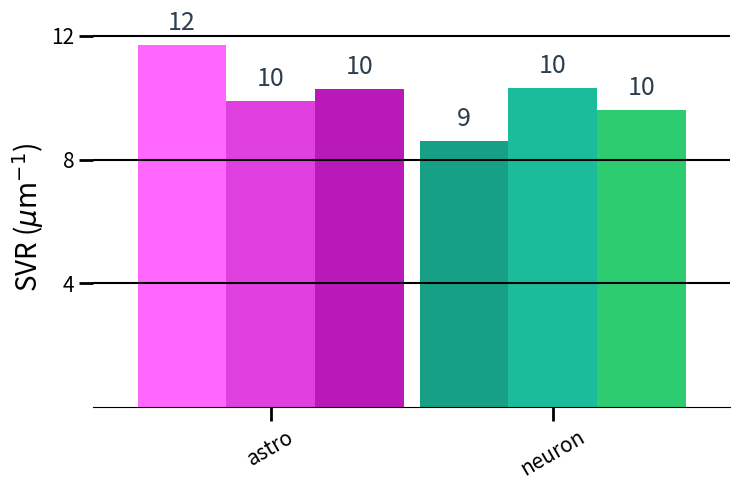

Write Python code to recreate this figure.
import os
import matplotlib.pyplot as plt
import numpy as np

# --- 9 Unique Colors (3 shades per category) ---
astro_colors = ["#ff67ff", "#df40df", "#b919b9"]
neuron_colors = ["#16a085", "#1abc9c", "#2ecc71"]

colors_p1 = [astro_colors[0], neuron_colors[0]]
colors_p2 = [astro_colors[1], neuron_colors[1]]
colors_p3 = [astro_colors[2], neuron_colors[2]]

# --- Data ---
labels = ['astro', 'neuron']

pillar_1 = [11.7, 8.6]     # D1
pillar_2 = [9.9, 10.31]   # D2
pillar_3 = [10.28, 9.6]    # D3

# --- Spacing Controls ---
group_spacing = 0.7   # Lower this number to bring the 3 categories closer together
width = 0.22          # Width of each individual bar

# Calculate center positions for each category group
x = np.arange(len(labels)) * group_spacing  

# --- Create Plot ---
# Reduced figure width from 10 to 7.5 to match the tighter grouping
fig, ax = plt.subplots(figsize=(7.5, 5))

# Plot the three pillars
rects1 = ax.bar(x - width, pillar_1, width, color=colors_p1)
rects2 = ax.bar(x,         pillar_2, width, color=colors_p2)
rects3 = ax.bar(x + width, pillar_3, width, color=colors_p3)

# --- Helper function with NEW Text Formatting ---
def add_labels(rects):
    for rect in rects:
        height = rect.get_height()

        # Format string options: 
        # For integer: f'{int(height)}'
        # For unit suffix: f'{height:.1f} u³'
        label_text = f'{height:.1f}'
        label_text = f'{round(height)}'

        ax.text(
            rect.get_x() + rect.get_width()/2, 
            height + 0.3,       # Slightly increased padding above the bar
            label_text, 
            ha='center', 
            va='bottom', 
            fontsize=18,        # Slightly smaller to fit clustered layout
            color='#2c3e50'     # Clean dark slate color instead of default black
        )

add_labels(rects1)
add_labels(rects2)
add_labels(rects3)

# --- Styling ---
ax.set_ylabel(r'SVR ($\mu \rm{m}^{-1}$)', fontsize=20)

# Dynamic X-limits to keep the tight groups centered beautifully
ax.set_xlim(min(x) - 2*width, max(x) + 2*width)

# Set category labels at the new condensed center positions
ax.set_xticks(x)
ax.set_xticklabels(labels, rotation=30, fontsize=15)

# Clean up borders
for spine in ['top', 'right', 'left']:
    ax.spines[spine].set_visible(False)

# Customize grid (horizontal lines only, kept on top of bars)
ax.yaxis.grid(True, color='black', linewidth=1.5)
ax.set_axisbelow(False) 

# Formatting ticks
plt.yticks([4, 8, 12], fontsize=15)
ax.tick_params(direction='out', length=10, width=2)

plt.tight_layout()

# Safely create directory and save
os.makedirs("results", exist_ok=True)
plt.savefig("results/surfaces_grouped.svg")
